Photos from the image-classification dataset "Dataset" in the GitHub repository mehathab-a/Projects-2. Its 3 classes are: healthy, non sprayable, sprayable.

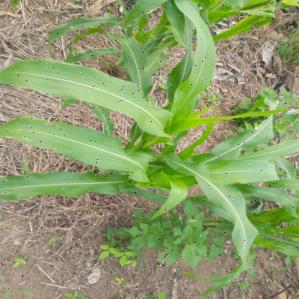
Label: healthy

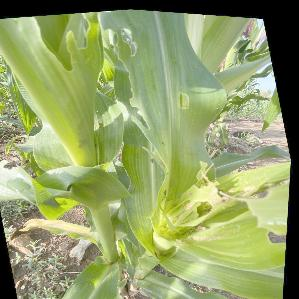
Label: non sprayable

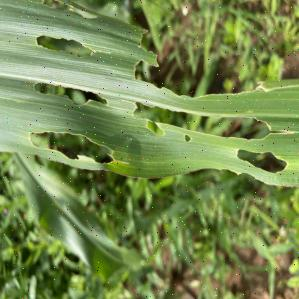
Label: sprayable

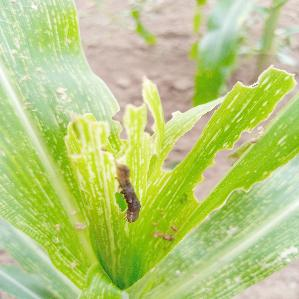
Label: non sprayable

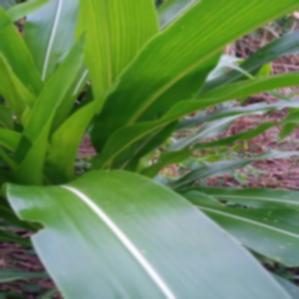
Label: healthy

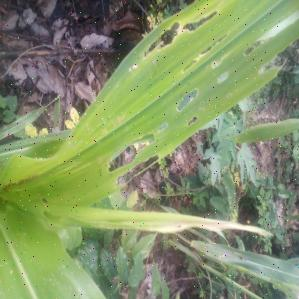
Label: sprayable
